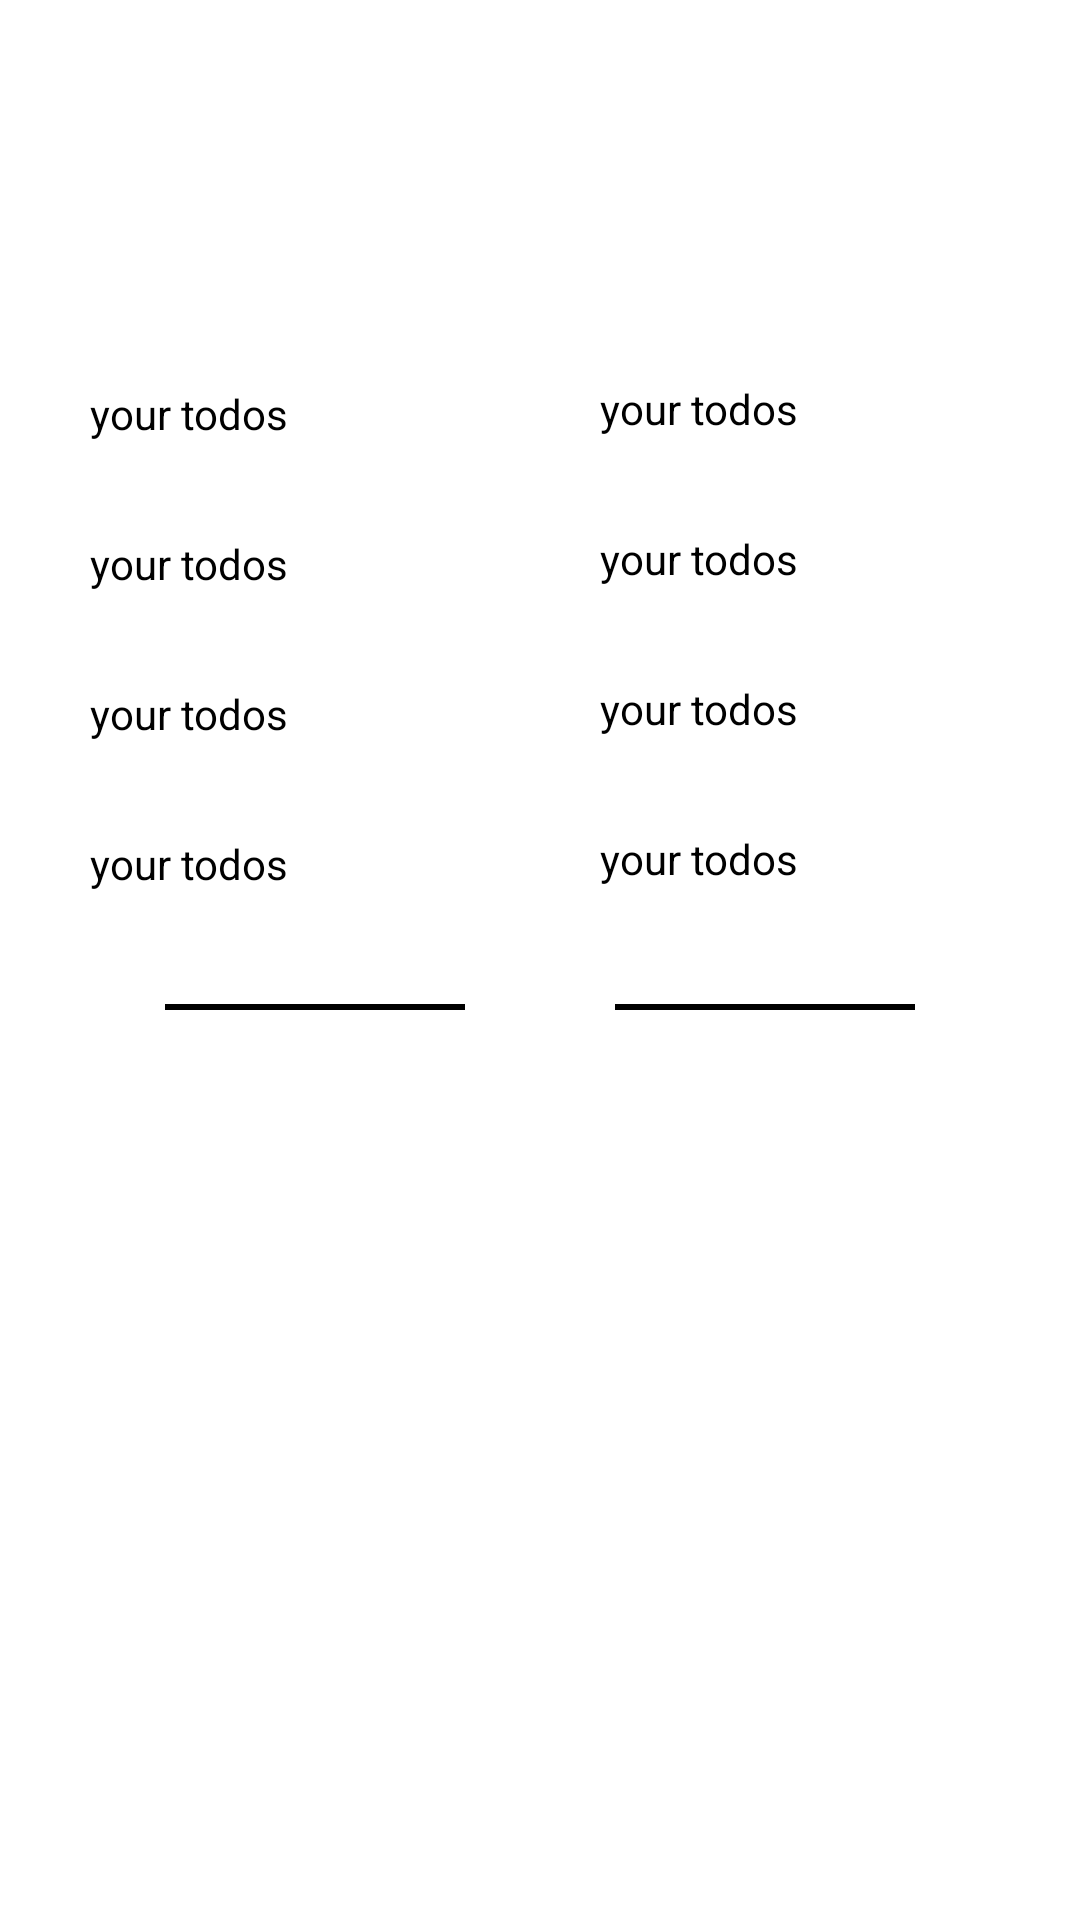

Here is an Android app screen rendered from its layout file. Give the layout XML and the strings, colors and styles it references.
<!-- AndroidManifest.xml: application theme Theme.LeeoGezba -->
<!-- res/layout/fragment_home.xml -->
<?xml version="1.0" encoding="utf-8"?>
<FrameLayout xmlns:android="http://schemas.android.com/apk/res/android"
    xmlns:tools="http://schemas.android.com/tools"
    android:layout_width="match_parent"
    android:layout_height="match_parent"
    tools:context=".Home">

    
    <FrameLayout
        android:layout_width="match_parent"
        android:layout_height="match_parent"

    >
        <ImageView
            android:id="@+id/image"
            android:layout_width="wrap_content"
            android:layout_height="wrap_content"


            />
        <LinearLayout
            android:id="@+id/layout1"
            android:layout_width="match_parent"
            android:layout_height="match_parent"
            android:orientation="vertical"
            tools:ignore="MissingConstraints"
            android:layout_gravity="center"

        >

            <TextView
                android:id="@+id/title_text"
                android:layout_marginTop="0dp"
                android:layout_width="match_parent"
                android:layout_height="wrap_content"
                android:layout_gravity="center"
                android:textSize="60sp"
                android:text="All Tasks"
                android:fontFamily="cursive"
                android:gravity="center"
                android:padding="10dp"
                android:textColor="@color/white"
                android:layout_marginBottom="10dp"
                />
        <LinearLayout
            android:layout_marginTop="0dp"
            android:layout_width="wrap_content"
            android:padding="0dp"
            android:layout_height="50dp"
            android:layout_gravity="center"
            >
            <TextView
                android:layout_width="150dp"
                android:layout_height="40dp"
                android:layout_below="@+id/text"
                android:layout_alignParentStart="true"
                android:layout_alignParentLeft="true"
                android:layout_alignParentEnd="true"
                android:layout_alignParentRight="true"
                android:layout_gravity="center"
                android:layout_marginBottom="0dp"
                android:background="@drawable/border"
                android:ems="10"
                android:focusable="true"
                android:textColor="#000"
                android:padding="10dp"
                android:textColorHighlight="#062E80"
                android:textColorHint="#000000"
                android:text="your todos"
                android:layout_marginRight="20dp"
                />
            <TextView
                android:layout_width="150dp"
                android:layout_height="43dp"
                android:layout_below="@+id/text"
                android:layout_alignParentStart="true"
                android:layout_alignParentLeft="true"
                android:layout_alignParentEnd="true"
                android:layout_alignParentRight="true"
                android:layout_gravity="center"
                android:layout_marginBottom="0dp"
                android:background="@drawable/border"
                android:ems="10"
                android:focusable="true"
                android:textColor="#000"
                android:padding="10dp"

                android:textColorHighlight="#062E80"
                android:textColorHint="#000000"
                android:text="your todos"
                />
        </LinearLayout>


            <LinearLayout
                android:layout_marginTop="0dp"
                android:layout_width="wrap_content"
                android:padding="0dp"
                android:layout_height="50dp"
                android:layout_gravity="center"
                >
                <TextView
                    android:layout_width="150dp"
                    android:layout_height="40dp"
                    android:layout_below="@+id/text"
                    android:layout_alignParentStart="true"
                    android:layout_alignParentLeft="true"
                    android:layout_alignParentEnd="true"
                    android:layout_alignParentRight="true"
                    android:layout_gravity="center"
                    android:layout_marginBottom="0dp"
                    android:background="@drawable/border"
                    android:ems="10"
                    android:focusable="true"
                    android:textColor="#000"
                    android:padding="10dp"
                    android:textColorHighlight="#062E80"
                    android:textColorHint="#000000"
                    android:text="your todos"
                    android:layout_marginRight="20dp"
                    />
                <TextView
                    android:layout_width="150dp"
                    android:layout_height="43dp"
                    android:layout_below="@+id/text"
                    android:layout_alignParentStart="true"
                    android:layout_alignParentLeft="true"
                    android:layout_alignParentEnd="true"
                    android:layout_alignParentRight="true"
                    android:layout_gravity="center"
                    android:layout_marginBottom="0dp"
                    android:background="@drawable/border"
                    android:ems="10"
                    android:focusable="true"
                    android:textColor="#000"
                    android:padding="10dp"

                    android:textColorHighlight="#062E80"
                    android:textColorHint="#000000"
                    android:text="your todos"
                    />
            </LinearLayout>

            <LinearLayout
                android:layout_marginTop="0dp"
                android:layout_width="wrap_content"
                android:padding="0dp"
                android:layout_height="50dp"
                android:layout_gravity="center"
                >
                <TextView
                    android:layout_width="150dp"
                    android:layout_height="40dp"
                    android:layout_below="@+id/text"
                    android:layout_alignParentStart="true"
                    android:layout_alignParentLeft="true"
                    android:layout_alignParentEnd="true"
                    android:layout_alignParentRight="true"
                    android:layout_gravity="center"
                    android:layout_marginBottom="0dp"
                    android:background="@drawable/border"
                    android:ems="10"
                    android:focusable="true"
                    android:textColor="#000"
                    android:padding="10dp"
                    android:textColorHighlight="#062E80"
                    android:textColorHint="#000000"
                    android:text="your todos"
                    android:layout_marginRight="20dp"
                    />
                <TextView
                    android:layout_width="150dp"
                    android:layout_height="43dp"
                    android:layout_below="@+id/text"
                    android:layout_alignParentStart="true"
                    android:layout_alignParentLeft="true"
                    android:layout_alignParentEnd="true"
                    android:layout_alignParentRight="true"
                    android:layout_gravity="center"
                    android:layout_marginBottom="0dp"
                    android:background="@drawable/border"
                    android:ems="10"
                    android:focusable="true"
                    android:textColor="#000"
                    android:padding="10dp"

                    android:textColorHighlight="#062E80"
                    android:textColorHint="#000000"
                    android:text="your todos"
                    />
            </LinearLayout>
            <LinearLayout
                android:layout_marginTop="0dp"
                android:layout_width="wrap_content"
                android:padding="0dp"
                android:layout_height="50dp"
                android:layout_gravity="center"
                >
                <TextView
                    android:layout_width="150dp"
                    android:layout_height="40dp"
                    android:layout_below="@+id/text"
                    android:layout_alignParentStart="true"
                    android:layout_alignParentLeft="true"
                    android:layout_alignParentEnd="true"
                    android:layout_alignParentRight="true"
                    android:layout_gravity="center"
                    android:layout_marginBottom="0dp"
                    android:background="@drawable/border"
                    android:ems="10"
                    android:focusable="true"
                    android:textColor="#000"
                    android:padding="10dp"
                    android:textColorHighlight="#062E80"
                    android:textColorHint="#000000"
                    android:text="your todos"
                    android:layout_marginRight="20dp"
                    />
                <TextView
                    android:layout_width="150dp"
                    android:layout_height="43dp"
                    android:layout_below="@+id/text"
                    android:layout_alignParentStart="true"
                    android:layout_alignParentLeft="true"
                    android:layout_alignParentEnd="true"
                    android:layout_alignParentRight="true"
                    android:layout_gravity="center"
                    android:layout_marginBottom="0dp"
                    android:background="@drawable/border"
                    android:ems="10"
                    android:focusable="true"
                    android:textColor="#000"
                    android:padding="10dp"

                    android:textColorHighlight="#062E80"
                    android:textColorHint="#000000"
                    android:text="your todos"
                    />
            </LinearLayout>

            <LinearLayout
                android:layout_width="match_parent"
                android:layout_height="wrap_content"
                android:orientation="horizontal"
                android:layout_marginTop="10dp"
                android:gravity="center">
                <View
                    android:layout_width="100dp"
                    android:layout_height="2dp"
                    android:background="@android:color/black"/>
                <TextView
                    android:layout_width="50dp"
                    android:layout_height="25dp"
                    android:textSize="20dp"
                    android:textColor="@color/white"
                    android:text="Todo"

                    android:gravity="center"/>
                <View
                    android:layout_width="100dp"
                    android:layout_height="2dp"
                    android:background="@android:color/black"/>
            </LinearLayout>
            <TextView
                android:id="@+id/createAcc"
                android:layout_width="wrap_content"
                android:layout_height="wrap_content"
                android:textColor="@color/white"
                android:text="keep doing"
                android:clickable="true"
                android:textStyle="bold"
                android:textSize="20dp"
                android:layout_gravity="center"
                />
        </LinearLayout>

        <LinearLayout
            android:layout_width="match_parent"
            android:layout_height="match_parent"
            android:layout_gravity="center"
            android:orientation="vertical">


        </LinearLayout>
    </FrameLayout>


</FrameLayout>
<!-- resources referenced by this layout -->
<resources>
  <style name="Theme.LeeoGezba" parent="Theme.MaterialComponents.DayNight.DarkActionBar">
          
          <item name="colorPrimary">@color/purple_500</item>
          <item name="colorPrimaryVariant">@color/purple_700</item>
          <item name="colorOnPrimary">@color/white</item>
          
          <item name="colorSecondary">@color/teal_200</item>
          <item name="colorSecondaryVariant">@color/teal_700</item>
          <item name="colorOnSecondary">@color/black</item>
          
          <item name="android:statusBarColor">?attr/colorPrimaryVariant</item>
          
      </style>
  <!-- not gathered from this repository: default colours our renderer supplied (Android Studio template values) -->
  <color name="purple_500">#FF6200EE</color>
  <color name="purple_700">#FF3700B3</color>
  <color name="teal_200">#FF03DAC5</color>
  <color name="teal_700">#FF018786</color>
  <color name="black">#FF000000</color>
  <color name="white">#FFFFFFFF</color>
</resources>
